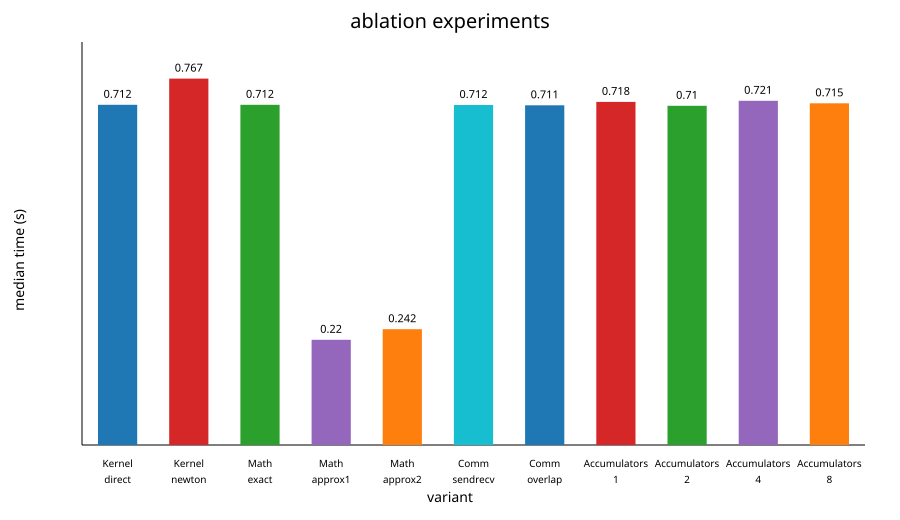

The file beside this chart, header and first rows:
Test_Type, Config, Time_Sec, N, nsteps, ranks, threads, repeat, dt, eps, energy_every, force, comm_wait, gpairs, status, max_rel_drift
Kernel, direct, 0.7125, 10000, 5, 1, 4, 1, 0.0001, 0.05, 100, 0.5588, 0.000000, 1.074, OK, 1.2974058068791607e-07
Kernel, direct, 0.7122, 10000, 5, 1, 4, 2, 0.0001, 0.05, 100, 0.5617, 0.000000, 1.068, OK, 1.2974058068791607e-07
Kernel, direct, 0.7114, 10000, 5, 1, 4, 3, 0.0001, 0.05, 100, 0.5588, 0.000000, 1.074, OK, 1.2974058068791607e-07
Kernel, direct, 0.7094, 10000, 5, 1, 4, 4, 0.0001, 0.05, 100, 0.559, 0.000000, 1.073, OK, 1.2974058068791607e-07
Kernel, direct, 0.7146, 10000, 5, 1, 4, 5, 0.0001, 0.05, 100, 0.5589, 0.000000, 1.073, OK, 1.2974058068791607e-07
Kernel, newton, 0.7693, 10000, 5, 1, 4, 1, 0.0001, 0.05, 100, 0.6144, 0.000000, 0.9765, OK, 1.2974058068791607e-07
Kernel, newton, 0.7712, 10000, 5, 1, 4, 2, 0.0001, 0.05, 100, 0.6202, 0.000000, 0.9674, OK, 1.2974058068791607e-07
Kernel, newton, 0.7669, 10000, 5, 1, 4, 3, 0.0001, 0.05, 100, 0.6155, 0.000000, 0.9747, OK, 1.2974058068791607e-07
Kernel, newton, 0.7635, 10000, 5, 1, 4, 4, 0.0001, 0.05, 100, 0.6134, 0.000000, 0.9781, OK, 1.2974058068791607e-07
Kernel, newton, 0.7643, 10000, 5, 1, 4, 5, 0.0001, 0.05, 100, 0.6136, 0.000000, 0.9777, OK, 1.2974058068791607e-07
Math, exact, 0.7123, 10000, 5, 1, 4, 1, 0.0001, 0.05, 100, 0.5598, 0.000000, 1.072, OK, 1.2974058068791607e-07
Math, exact, 0.7122, 10000, 5, 1, 4, 2, 0.0001, 0.05, 100, 0.5594, 0.000000, 1.072, OK, 1.2974058068791607e-07
Math, exact, 0.7089, 10000, 5, 1, 4, 3, 0.0001, 0.05, 100, 0.5587, 0.000000, 1.074, OK, 1.2974058068791607e-07
Math, exact, 0.7123, 10000, 5, 1, 4, 4, 0.0001, 0.05, 100, 0.559, 0.000000, 1.073, OK, 1.2974058068791607e-07
Math, exact, 0.7114, 10000, 5, 1, 4, 5, 0.0001, 0.05, 100, 0.5588, 0.000000, 1.074, OK, 1.2974058068791607e-07
Math, approx1, 0.2211, 10000, 5, 1, 4, 1, 0.0001, 0.05, 100, 0.06798, 0.000000, 8.826, OK, 1.2974022857271135e-07
Math, approx1, 0.2186, 10000, 5, 1, 4, 2, 0.0001, 0.05, 100, 0.0679, 0.000000, 8.835, OK, 1.2974022857271135e-07
Math, approx1, 0.2205, 10000, 5, 1, 4, 3, 0.0001, 0.05, 100, 0.0679, 0.000000, 8.836, OK, 1.2974022857271135e-07
Math, approx1, 0.2183, 10000, 5, 1, 4, 4, 0.0001, 0.05, 100, 0.06799, 0.000000, 8.823, OK, 1.2974022857271135e-07
Math, approx1, 0.2203, 10000, 5, 1, 4, 5, 0.0001, 0.05, 100, 0.06798, 0.000000, 8.825, OK, 1.2974022857271135e-07
Math, approx2, 0.2406, 10000, 5, 1, 4, 1, 0.0001, 0.05, 100, 0.08875, 0.000000, 6.76, OK, 1.2974058068791607e-07
Math, approx2, 0.2425, 10000, 5, 1, 4, 2, 0.0001, 0.05, 100, 0.08885, 0.000000, 6.753, OK, 1.2974058068791607e-07
Math, approx2, 0.2427, 10000, 5, 1, 4, 3, 0.0001, 0.05, 100, 0.08878, 0.000000, 6.757, OK, 1.2974058068791607e-07
Math, approx2, 0.2413, 10000, 5, 1, 4, 4, 0.0001, 0.05, 100, 0.08905, 0.000000, 6.737, OK, 1.2974058068791607e-07
Math, approx2, 0.2458, 10000, 5, 1, 4, 5, 0.0001, 0.05, 100, 0.08885, 0.000000, 6.752, OK, 1.2974058068791607e-07
Comm, sendrecv, 0.7118, 10000, 5, 1, 4, 1, 0.0001, 0.05, 100, 0.5586, 0.000000, 1.074, OK, 1.2974058068791607e-07
Comm, sendrecv, 0.7154, 10000, 5, 1, 4, 2, 0.0001, 0.05, 100, 0.5586, 0.000000, 1.074, OK, 1.2974058068791607e-07
Comm, sendrecv, 0.7113, 10000, 5, 1, 4, 3, 0.0001, 0.05, 100, 0.5589, 0.000000, 1.074, OK, 1.2974058068791607e-07
Comm, sendrecv, 0.7087, 10000, 5, 1, 4, 4, 0.0001, 0.05, 100, 0.5588, 0.000000, 1.074, OK, 1.2974058068791607e-07
Comm, sendrecv, 0.7118, 10000, 5, 1, 4, 5, 0.0001, 0.05, 100, 0.5588, 0.000000, 1.074, OK, 1.2974058068791607e-07
Comm, overlap, 0.7131, 10000, 5, 1, 4, 1, 0.0001, 0.05, 100, 0.5589, 0.000000, 1.073, OK, 1.2974058068791607e-07
Comm, overlap, 0.7111, 10000, 5, 1, 4, 2, 0.0001, 0.05, 100, 0.5588, 0.000000, 1.074, OK, 1.2974058068791607e-07
Comm, overlap, 0.7107, 10000, 5, 1, 4, 3, 0.0001, 0.05, 100, 0.5589, 0.000000, 1.073, OK, 1.2974058068791607e-07
Comm, overlap, 0.7108, 10000, 5, 1, 4, 4, 0.0001, 0.05, 100, 0.5592, 0.000000, 1.073, OK, 1.2974058068791607e-07
Comm, overlap, 0.7126, 10000, 5, 1, 4, 5, 0.0001, 0.05, 100, 0.559, 0.000000, 1.073, OK, 1.2974058068791607e-07
Accumulators, 1, 0.7503, 10000, 5, 1, 4, 1, 0.0001, 0.05, 100, 0.564, 0.000000, 1.064, OK, 1.2974058068791607e-07
Accumulators, 1, 0.716, 10000, 5, 1, 4, 2, 0.0001, 0.05, 100, 0.5638, 0.000000, 1.064, OK, 1.2974058068791607e-07
Accumulators, 1, 0.7182, 10000, 5, 1, 4, 3, 0.0001, 0.05, 100, 0.5636, 0.000000, 1.064, OK, 1.2974058068791607e-07
Accumulators, 1, 0.7191, 10000, 5, 1, 4, 4, 0.0001, 0.05, 100, 0.5639, 0.000000, 1.064, OK, 1.2974058068791607e-07
Accumulators, 1, 0.7177, 10000, 5, 1, 4, 5, 0.0001, 0.05, 100, 0.5637, 0.000000, 1.064, OK, 1.2974058068791607e-07
Accumulators, 2, 0.7103, 10000, 5, 1, 4, 1, 0.0001, 0.05, 100, 0.56, 0.000000, 1.071, OK, 1.2974058068791607e-07
Accumulators, 2, 0.7083, 10000, 5, 1, 4, 2, 0.0001, 0.05, 100, 0.5581, 0.000000, 1.075, OK, 1.2974058068791607e-07
Accumulators, 2, 0.7101, 10000, 5, 1, 4, 3, 0.0001, 0.05, 100, 0.5581, 0.000000, 1.075, OK, 1.2974058068791607e-07
Accumulators, 2, 0.7088, 10000, 5, 1, 4, 4, 0.0001, 0.05, 100, 0.5581, 0.000000, 1.075, OK, 1.2974058068791607e-07
Accumulators, 2, 0.7175, 10000, 5, 1, 4, 5, 0.0001, 0.05, 100, 0.5583, 0.000000, 1.075, OK, 1.2974058068791607e-07
Accumulators, 4, 0.7206, 10000, 5, 1, 4, 1, 0.0001, 0.05, 100, 0.5588, 0.000000, 1.074, OK, 1.2974058068791607e-07
Accumulators, 4, 0.7104, 10000, 5, 1, 4, 2, 0.0001, 0.05, 100, 0.5585, 0.000000, 1.074, OK, 1.2974058068791607e-07
Accumulators, 4, 0.7212, 10000, 5, 1, 4, 3, 0.0001, 0.05, 100, 0.5589, 0.000000, 1.074, OK, 1.2974058068791607e-07
Accumulators, 4, 0.7113, 10000, 5, 1, 4, 4, 0.0001, 0.05, 100, 0.559, 0.000000, 1.073, OK, 1.2974058068791607e-07
Accumulators, 4, 0.7208, 10000, 5, 1, 4, 5, 0.0001, 0.05, 100, 0.5588, 0.000000, 1.074, OK, 1.2974058068791607e-07
Accumulators, 8, 0.7154, 10000, 5, 1, 4, 1, 0.0001, 0.05, 100, 0.562, 0.000000, 1.068, OK, 1.2974058068791607e-07
Accumulators, 8, 0.7146, 10000, 5, 1, 4, 2, 0.0001, 0.05, 100, 0.5622, 0.000000, 1.067, OK, 1.2974058068791607e-07
Accumulators, 8, 0.7206, 10000, 5, 1, 4, 3, 0.0001, 0.05, 100, 0.5621, 0.000000, 1.067, OK, 1.2974058068791607e-07
Accumulators, 8, 0.7158, 10000, 5, 1, 4, 4, 0.0001, 0.05, 100, 0.5633, 0.000000, 1.065, OK, 1.2974058068791607e-07
Accumulators, 8, 0.7139, 10000, 5, 1, 4, 5, 0.0001, 0.05, 100, 0.5616, 0.000000, 1.068, OK, 1.2974058068791607e-07
